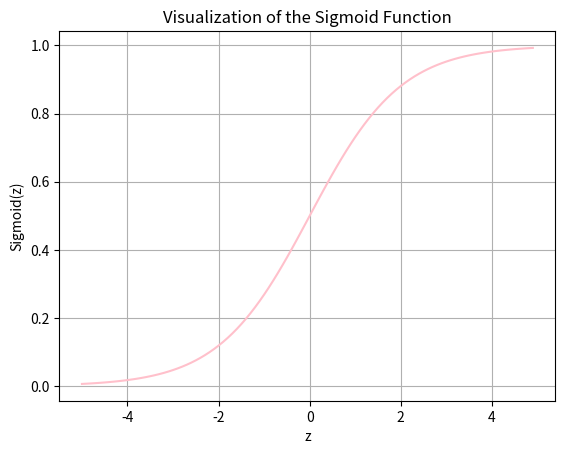

Here is the Python script that generated this plot:
import numpy as np
import matplotlib.pyplot as plt

def sigmoid(z):
    return 1 / (1 + np.exp(-z))

x = np.arange(-5, 5, 0.1)
y = sigmoid(x)

plt.plot(x, y, color='pink')
plt.title('Visualization of the Sigmoid Function')
plt.xlabel('z')
plt.ylabel('Sigmoid(z)')
plt.grid()
plt.show()
